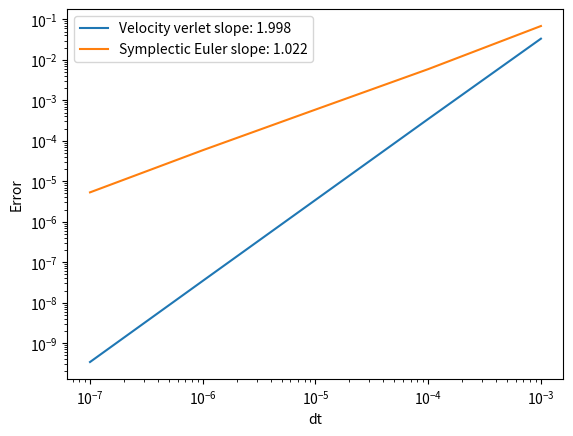
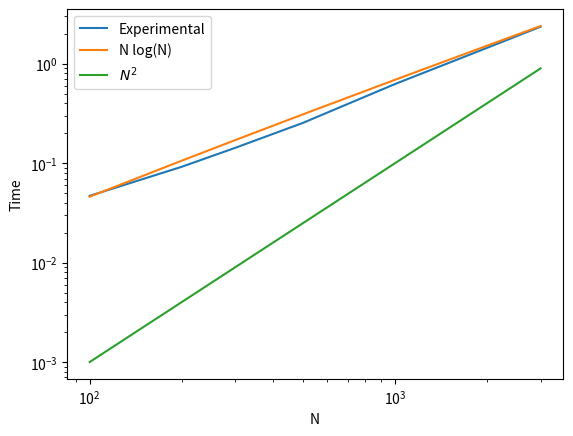

Reproduce these figures in Python, in order.
import matplotlib.pyplot as plt
import numpy as np

dt = 1/(10**np.linspace(3,7,5))
Tv = [0.033361531165, 0.000345575189, 0.000003457102, 0.000000034568, 0.000000000342]
Te = [0.068535807586, 0.005896741670, 0.000590297078, 0.000058509004, 0.000005319101]
fig, ax  = plt.subplots()
slopeV = np.polyfit(np.log(dt), np.log(Tv), 1)[0]
slopeE = np.polyfit(np.log(dt), np.log(Te), 1)[0]
ax.loglog(dt, Tv, label = f"Velocity verlet slope: {np.round(slopeV,3)}")
ax.loglog(dt, Te, label = f"Symplectic Euler slope: {np.round(slopeE,3)}")
ax.set_xlabel("dt")
ax.set_ylabel("Error")
ax.legend()
fig.savefig("plot.png")

N = np.array([100, 200, 300, 500, 1000, 2000, 3000])
T = np.array([0.047, 0.092, 0.143, 0.255, 0.626, 1.446, 2.365])
fig, ax  = plt.subplots()
slope1 = np.polyfit(np.log(N), np.log(N*np.log(N)), 1)[0]
slope2 = np.polyfit(np.log(N), np.log(T), 1)[0]
ax.loglog(N, T, label = "Experimental")
ax.loglog(N, 1e-4*N*np.log(N), label = "N log(N)")
ax.loglog(N,1e-7*N*N,label="$N^2$")
ax.set_xlabel("N")
ax.set_ylabel("Time")
ax.legend()
print(slope1, slope2)
fig.savefig("plot2.png")